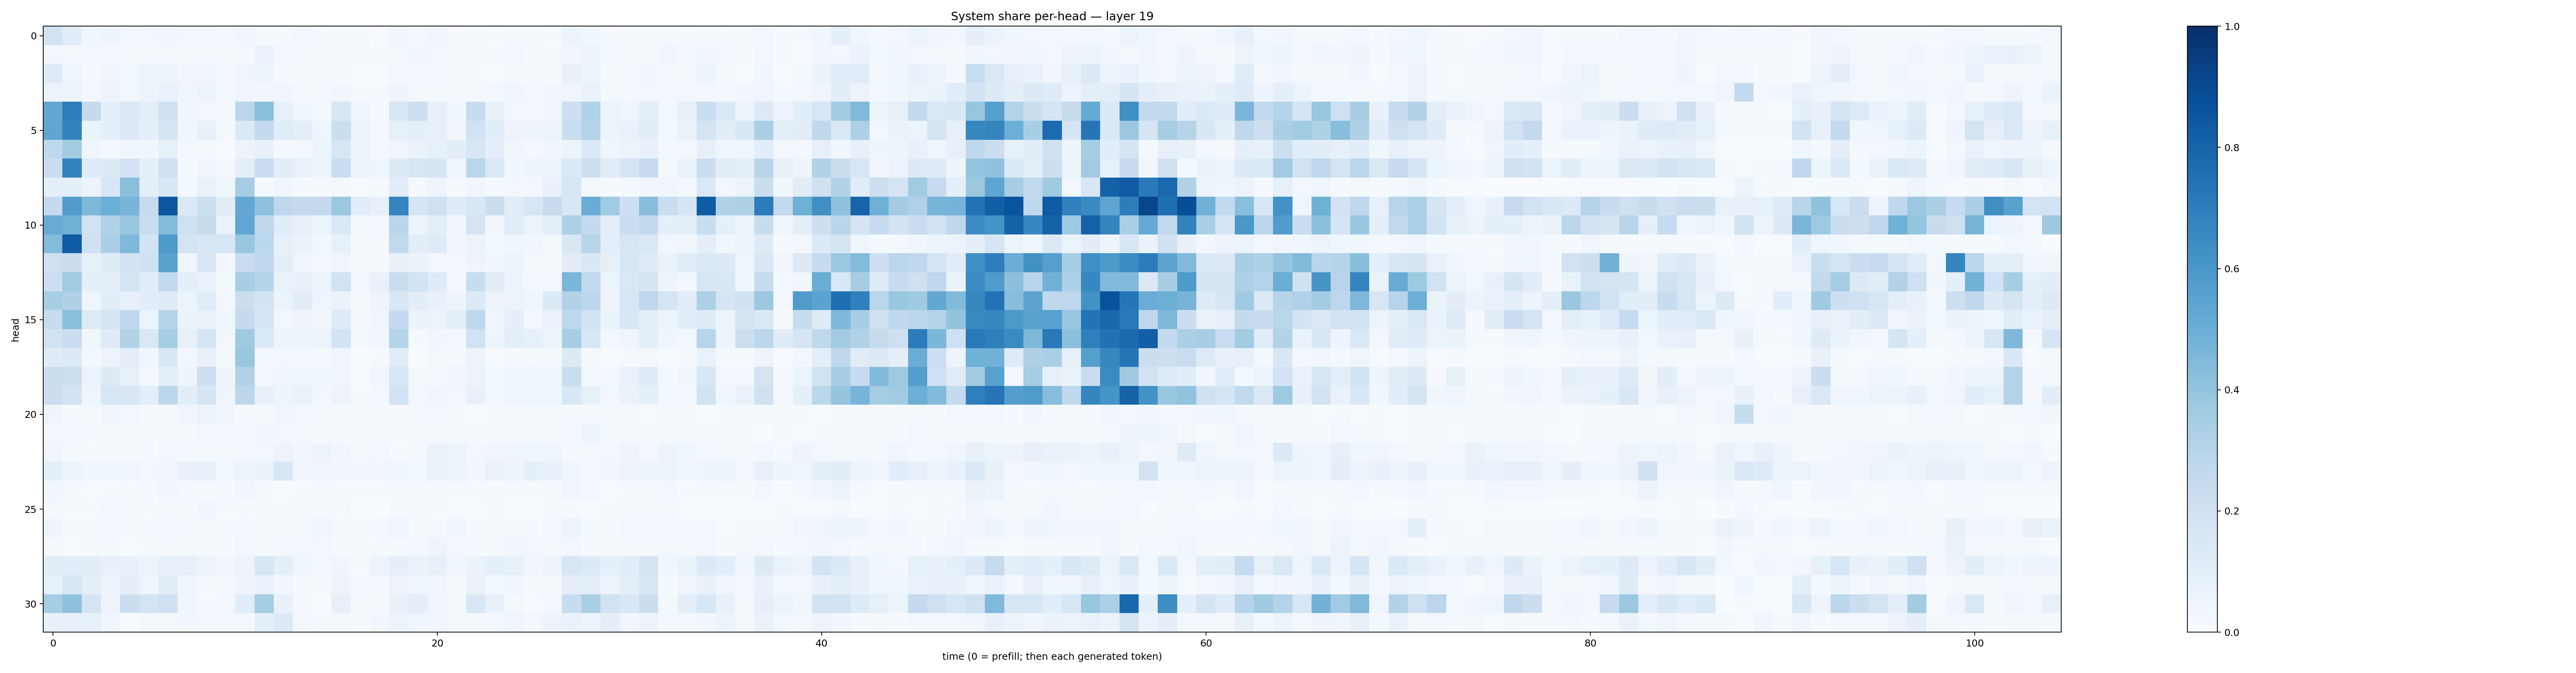

Source data for this figure (header and first rows):
0.18819714, 0.11439858, 0.03542394, 0.047904376, 0.025998497, 0.028261483, 0.031321134, 0.026667466, 0.025005624, 0.019103741, 0.031712756, 0.023011034, 0.01300881, 0.030561741, 0.01467064, 0.022219324, 0.01987654, 0.0065184236, 0.03234208, 0.017621016, 0.035005, 0.011595527, 0.022339134, 0.014517652
0.02617, 0.02205, 0.0282, 0.02802, 0.01192, 0.01674, 0.02181, 0.02324, 0.02012, 0.008986, 0.01756, 0.06881, 0.03069, 0.0168, 0.0146, 0.01672, 0.008471, 0.01068, 0.01626, 0.03845, 0.02363, 0.01504, 0.02295, 0.01894
0.1231, 0.04659, 0.01363, 0.03581, 0.02544, 0.05284, 0.04813, 0.03136, 0.04251, 0.01945, 0.04196, 0.05535, 0.01335, 0.01688, 0.01972, 0.01188, 0.004942, 0.004541, 0.02635, 0.01564, 0.0272, 0.01556, 0.01269, 0.006121
0.05519, 0.05911, 0.03063, 0.04867, 0.02862, 0.05176, 0.06691, 0.03993, 0.05616, 0.02376, 0.04151, 0.03475, 0.04275, 0.02003, 0.02048, 0.03878, 0.009878, 0.02012, 0.04953, 0.01704, 0.01913, 0.01884, 0.0193, 0.02754
0.5292, 0.7022, 0.2503, 0.09185, 0.1387, 0.09807, 0.2058, 0.03212, 0.02999, 0.01291, 0.2865, 0.4228, 0.07831, 0.03739, 0.01812, 0.1535, 0.04307, 0.02113, 0.1551, 0.2118, 0.08073, 0.03764, 0.2486, 0.07052
0.535, 0.6833, 0.06318, 0.08892, 0.1285, 0.09325, 0.1739, 0.03827, 0.07717, 0.01566, 0.1377, 0.2564, 0.1159, 0.09874, 0.04305, 0.2196, 0.05407, 0.01793, 0.08556, 0.09119, 0.08015, 0.03471, 0.1914, 0.1067
0.2733, 0.3563, 0.04213, 0.01989, 0.04367, 0.03856, 0.08566, 0.01808, 0.01177, 0.007705, 0.05741, 0.07485, 0.01989, 0.02843, 0.05351, 0.1621, 0.04733, 0.02326, 0.0452, 0.06569, 0.08281, 0.1051, 0.1621, 0.0902
0.2296, 0.6788, 0.1227, 0.1319, 0.1812, 0.08842, 0.2104, 0.01973, 0.03627, 0.02186, 0.09416, 0.2268, 0.1065, 0.069, 0.04713, 0.2302, 0.05542, 0.04092, 0.1306, 0.159, 0.1696, 0.04096, 0.2868, 0.1432
0.08683, 0.0882, 0.05853, 0.1548, 0.4237, 0.08873, 0.156, 0.01583, 0.06647, 0.0358, 0.3507, 0.01016, 0.04488, 0.01073, 0.009053, 0.02092, 0.007507, 0.01277, 0.1018, 0.01195, 0.04865, 0.01464, 0.0335, 0.01183
0.2535, 0.5766, 0.4541, 0.499, 0.468, 0.2469, 0.8504, 0.1384, 0.2155, 0.1043, 0.5257, 0.4139, 0.2763, 0.2506, 0.2541, 0.3818, 0.115, 0.07884, 0.6726, 0.1646, 0.2057, 0.1201, 0.1538, 0.2234
0.5112, 0.4805, 0.1897, 0.311, 0.3843, 0.2312, 0.4388, 0.2041, 0.246, 0.07019, 0.5303, 0.27, 0.114, 0.0786, 0.05267, 0.1437, 0.01429, 0.02747, 0.2898, 0.05982, 0.09526, 0.03244, 0.1746, 0.03136
0.4381, 0.8313, 0.1987, 0.3369, 0.4521, 0.1852, 0.5887, 0.1796, 0.1576, 0.1606, 0.3854, 0.2804, 0.08386, 0.06557, 0.02584, 0.08498, 0.01516, 0.01831, 0.2639, 0.1053, 0.1219, 0.03179, 0.05295, 0.02205
0.2072, 0.2255, 0.08423, 0.1205, 0.1818, 0.1995, 0.5535, 0.03952, 0.1523, 0.02619, 0.2307, 0.2667, 0.09381, 0.04003, 0.02858, 0.04125, 0.009194, 0.01122, 0.07146, 0.06466, 0.02694, 0.02437, 0.04805, 0.03668
0.2149, 0.364, 0.09317, 0.09014, 0.1736, 0.1162, 0.2652, 0.09835, 0.07002, 0.01886, 0.3409, 0.299, 0.0688, 0.07309, 0.05999, 0.1919, 0.0271, 0.07241, 0.2286, 0.1838, 0.1204, 0.02803, 0.2372, 0.11
0.3406, 0.3227, 0.046, 0.1064, 0.07865, 0.1073, 0.1196, 0.05114, 0.1159, 0.03003, 0.2202, 0.1827, 0.05987, 0.1037, 0.04175, 0.06507, 0.01563, 0.04902, 0.1508, 0.1025, 0.07488, 0.04725, 0.1377, 0.05512
0.2346, 0.4238, 0.1229, 0.175, 0.2656, 0.06084, 0.2996, 0.06451, 0.07019, 0.04068, 0.2526, 0.1656, 0.03121, 0.04825, 0.03479, 0.1248, 0.02038, 0.04641, 0.2537, 0.06341, 0.05856, 0.08709, 0.268, 0.0412
0.1892, 0.2297, 0.03707, 0.1197, 0.3111, 0.1478, 0.3543, 0.07945, 0.1719, 0.02395, 0.3686, 0.1379, 0.05296, 0.04867, 0.05525, 0.1846, 0.02079, 0.03789, 0.3007, 0.0153, 0.03896, 0.02651, 0.1945, 0.04713
0.1201, 0.1251, 0.01809, 0.0559, 0.09583, 0.03897, 0.1559, 0.02714, 0.07221, 0.02092, 0.3889, 0.02538, 0.02559, 0.02511, 0.01776, 0.03596, 0.002307, 0.01095, 0.1111, 0.004813, 0.02081, 0.01509, 0.05441, 0.007659
0.225, 0.2172, 0.05624, 0.1254, 0.08143, 0.02594, 0.09409, 0.04756, 0.2112, 0.05019, 0.3187, 0.03074, 0.04336, 0.03532, 0.03623, 0.04572, 0.004634, 0.04114, 0.1614, 0.01706, 0.02237, 0.03153, 0.05956, 0.01685
0.2208, 0.1865, 0.04598, 0.1581, 0.1542, 0.09964, 0.2806, 0.1041, 0.1683, 0.04265, 0.2793, 0.08144, 0.04894, 0.06702, 0.03056, 0.05833, 0.01171, 0.02756, 0.1859, 0.02451, 0.04569, 0.03004, 0.0778, 0.02503
0.05021, 0.008262, 0.02013, 0.0385, 0.02536, 0.01434, 0.01779, 0.04436, 0.05342, 0.03444, 0.01662, 0.01525, 0.03574, 0.02759, 0.01603, 0.00992, 0.008597, 0.01184, 0.01074, 0.01966, 0.02831, 0.01032, 0.004812, 0.01561
0.03052, 0.02641, 0.01708, 0.02093, 0.01395, 0.01537, 0.01935, 0.01435, 0.02964, 0.01768, 0.03109, 0.03306, 0.02993, 0.01624, 0.01268, 0.01419, 0.01387, 0.008414, 0.02328, 0.01779, 0.02166, 0.01147, 0.009263, 0.01366
0.04136, 0.01389, 0.01385, 0.01962, 0.009266, 0.009137, 0.02599, 0.02327, 0.02001, 0.01568, 0.02204, 0.02667, 0.05511, 0.03476, 0.05848, 0.03547, 0.01568, 0.02764, 0.01545, 0.01791, 0.06267, 0.05813, 0.03085, 0.03133
0.0961, 0.05086, 0.03555, 0.0458, 0.04442, 0.02683, 0.03176, 0.07713, 0.07944, 0.02949, 0.05195, 0.06562, 0.1543, 0.04189, 0.0422, 0.03146, 0.03251, 0.0453, 0.04363, 0.01807, 0.06471, 0.05411, 0.03431, 0.06765
0.03524, 0.02139, 0.006498, 0.009407, 0.01235, 0.00864, 0.03487, 0.01322, 0.01393, 0.01033, 0.0342, 0.01194, 0.006873, 0.01006, 0.0187, 0.009681, 0.007859, 0.01167, 0.02183, 0.01058, 0.0141, 0.0115, 0.01199, 0.008391
0.01665, 0.01002, 0.01158, 0.02407, 0.01366, 0.01052, 0.01688, 0.01843, 0.03466, 0.0106, 0.01047, 0.01114, 0.01742, 0.01021, 0.008849, 0.01424, 0.003566, 0.003234, 0.008136, 0.01117, 0.01003, 0.006863, 0.006909, 0.01044
0.04741, 0.02079, 0.01573, 0.02896, 0.01118, 0.01978, 0.02621, 0.02233, 0.01795, 0.01913, 0.02434, 0.009328, 0.01165, 0.0142, 0.03973, 0.02177, 0.01091, 0.02529, 0.03953, 0.01208, 0.02311, 0.04218, 0.01946, 0.009819
0.01686, 0.006534, 0.01217, 0.01298, 0.007234, 0.01409, 0.0105, 0.01913, 0.01464, 0.01179, 0.02471, 0.0129, 0.02636, 0.02745, 0.02548, 0.009816, 0.008729, 0.00906, 0.01524, 0.02508, 0.04784, 0.02345, 0.01429, 0.01209
0.1046, 0.1084, 0.1035, 0.07088, 0.07288, 0.06103, 0.07814, 0.07999, 0.05707, 0.03463, 0.0583, 0.1623, 0.09964, 0.04002, 0.02624, 0.04435, 0.01215, 0.05287, 0.08601, 0.06349, 0.07889, 0.04069, 0.06313, 0.087
0.08225, 0.1588, 0.09999, 0.04826, 0.09041, 0.0411, 0.1038, 0.04534, 0.02155, 0.01976, 0.04772, 0.06837, 0.03285, 0.015, 0.01734, 0.05753, 0.02523, 0.02065, 0.05693, 0.0426, 0.0371, 0.016, 0.06876, 0.02717
0.3483, 0.4101, 0.173, 0.05797, 0.2205, 0.1742, 0.2046, 0.04144, 0.0151, 0.02792, 0.1144, 0.3554, 0.07359, 0.009735, 0.007776, 0.08058, 0.01924, 0.02278, 0.07438, 0.09669, 0.04042, 0.01736, 0.1529, 0.07055
0.07411, 0.0808, 0.08231, 0.04631, 0.006894, 0.02309, 0.02275, 0.03629, 0.03071, 0.03072, 0.02641, 0.1012, 0.1284, 0.02744, 0.01684, 0.01798, 0.009422, 0.03649, 0.05148, 0.03568, 0.04344, 0.01973, 0.01902, 0.03096
